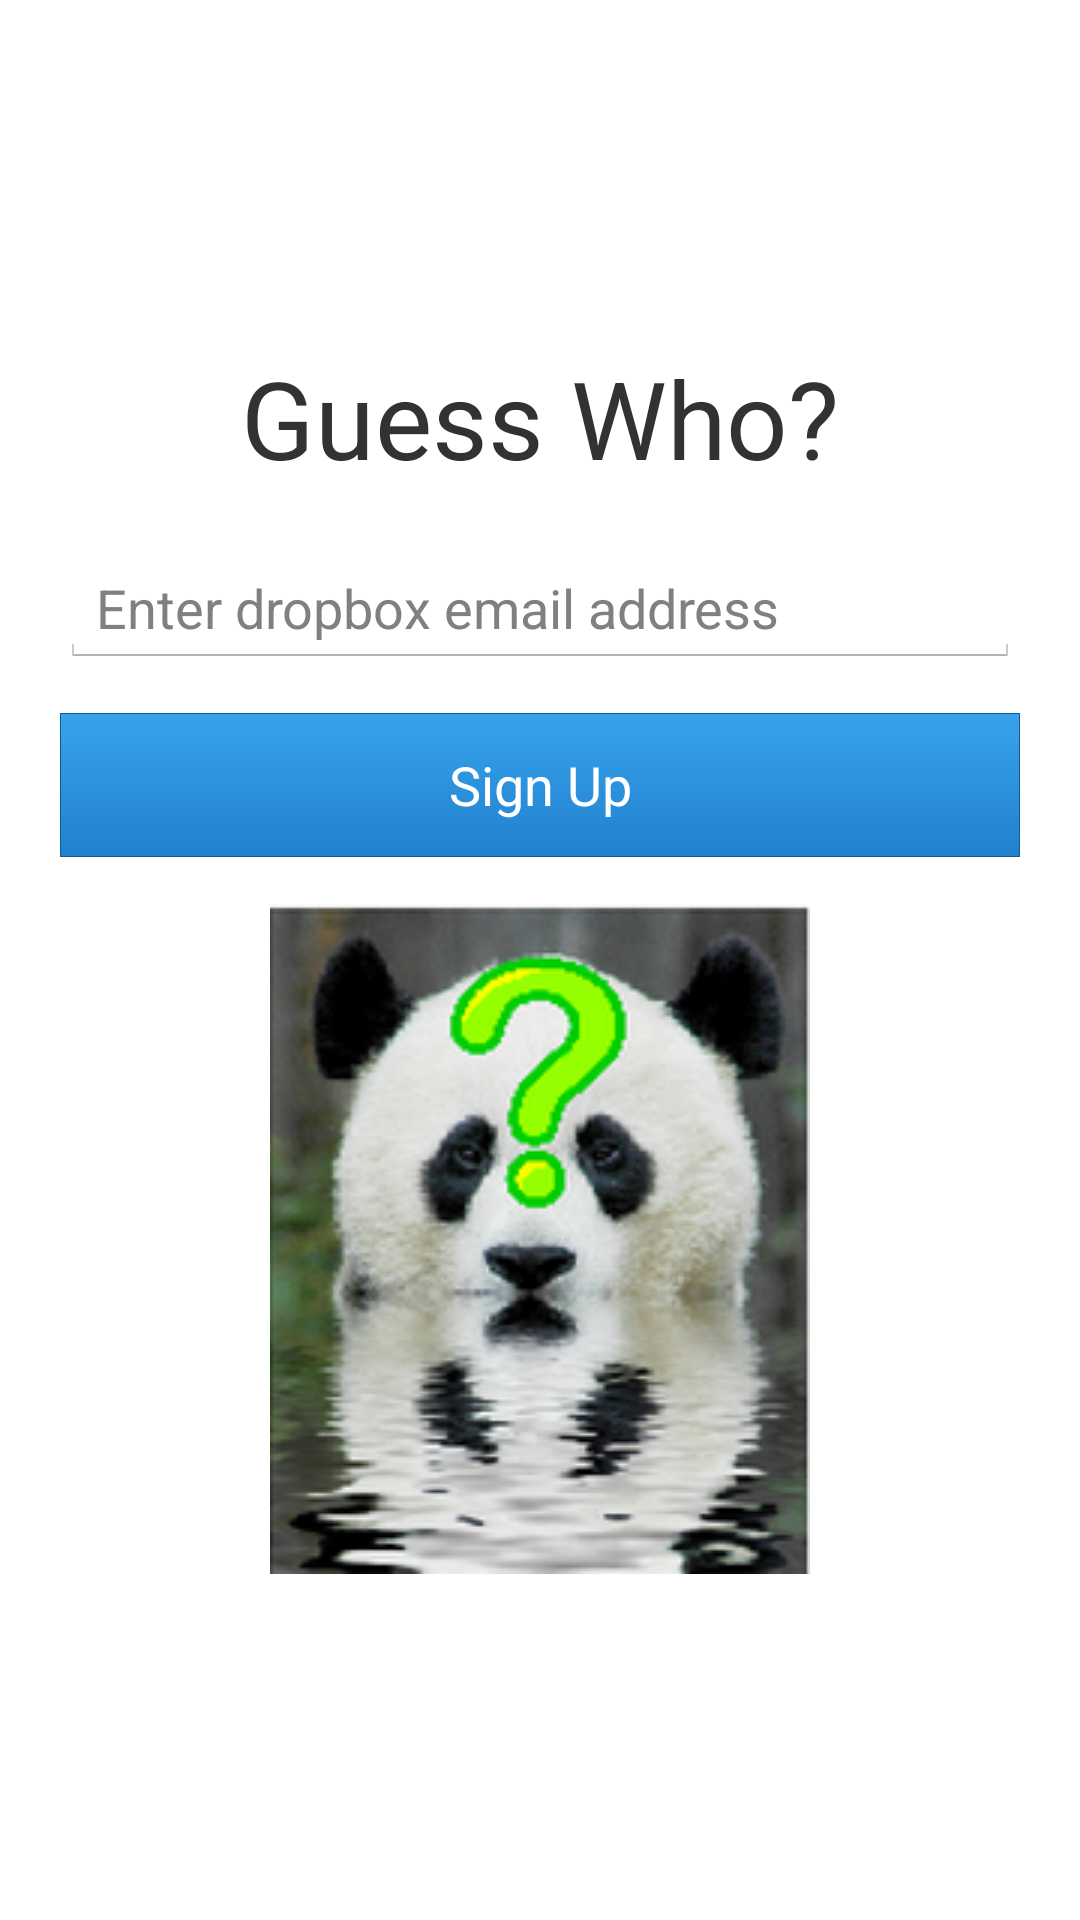

This screen was rendered from an Android layout file. Write that file and the resources it references.
<!-- AndroidManifest.xml: application theme AppTheme -->
<!-- res/layout/activity_login.xml -->
<LinearLayout xmlns:android="http://schemas.android.com/apk/res/android"
    xmlns:tools="http://schemas.android.com/tools"
    style="@style/MainContainerStyle"
    android:layout_width="match_parent"
    android:layout_height="match_parent"
    android:gravity="center"
    android:orientation="vertical"
    tools:context=".LoginActivity" >

    <TextView
        android:layout_width="wrap_content"
        android:layout_height="wrap_content"
        android:layout_marginBottom="20dp"
        android:text="Guess Who?"
        android:textSize="36sp" />

    <EditText
        android:id="@+id/email_edit_text"
        android:layout_width="match_parent"
        android:layout_height="wrap_content"
        android:layout_marginBottom="15dp"
        android:hint="Enter dropbox email address"
        android:inputType="textEmailAddress" />

    <Button
        style="@style/PositiveButtonStyle"
        android:layout_width="match_parent"
        android:layout_height="wrap_content"
        android:layout_marginBottom="15dp"
        android:onClick="signUpButtonClicked"
        android:text="Sign Up" />

    <ImageView
        android:layout_width="wrap_content"
        android:layout_height="wrap_content"
        android:src="@drawable/panda" />

</LinearLayout>
<!-- resources referenced by this layout -->
<resources>
  <!-- drawable panda: png bitmap (drawable, 76998 bytes) -->
  <style name="MainContainerStyle">
          <item name="android:paddingLeft">20dp</item>
          <item name="android:paddingRight">20dp</item>
          <item name="android:paddingTop">20dp</item>
          <item name="android:paddingBottom">20dp</item>
      </style>
  <style name="PositiveButtonStyle">
          <item name="android:background">@drawable/positive_button</item>
          <item name="android:textColor">#FFFFFF</item>
      </style>
  <style name="AppTheme" parent="AppBaseTheme">
          <item name="android:windowNoTitle">true</item>
          
          <item name="android:windowBackground">@color/white</item>
          <item name="android:imageButtonStyle">@style/NoBackgroundStyle</item>
      </style>
  <!-- drawable positive_button (drawable) -->
  <?xml version="1.0" encoding="utf-8"?>
  <selector xmlns:android="http://schemas.android.com/apk/res/android">
  
      <item android:drawable="@drawable/positive_button_pressed" android:state_pressed="true"/>
      <item android:drawable="@drawable/positive_button_normal"/>
  
  </selector>
  <style name="AppBaseTheme" parent="android:Theme.Light">
          
      </style>
  <color name="white">#FFFFFF</color>
  <style name="NoBackgroundStyle">
          <item name="android:background">@android:color/transparent</item>
      </style>
  <!-- drawable positive_button_pressed (drawable) -->
  <?xml version="1.0" encoding="utf-8"?>
  <shape xmlns:android="http://schemas.android.com/apk/res/android"
      android:shape="rectangle" >
  
      
      <gradient
          android:angle="270"
          android:endColor="@color/darker_blue_tint"
          android:startColor="@color/lighter_blue_tint" />
  
      <stroke
          android:width="1px"
          android:color="@color/positive_border_tint" />
  
  </shape>
  <!-- drawable positive_button_normal (drawable) -->
  <?xml version="1.0" encoding="utf-8"?>
  <shape xmlns:android="http://schemas.android.com/apk/res/android"
      android:shape="rectangle" >
  
      
      <gradient
          android:angle="270"
          android:endColor="@color/darker_blue"
          android:startColor="@color/lighter_blue" />
  
      <stroke
          android:width="1px"
          android:color="@color/positive_border" />
  
  </shape>
  <color name="darker_blue_tint">#1a67a5</color>
  <color name="lighter_blue_tint">#2c82bc</color>
  <color name="positive_border_tint">#0d5b97</color>
  <color name="darker_blue">#2181cf</color>
  <color name="lighter_blue">#37a3eb</color>
  <color name="positive_border">#0d5b97</color>
</resources>
